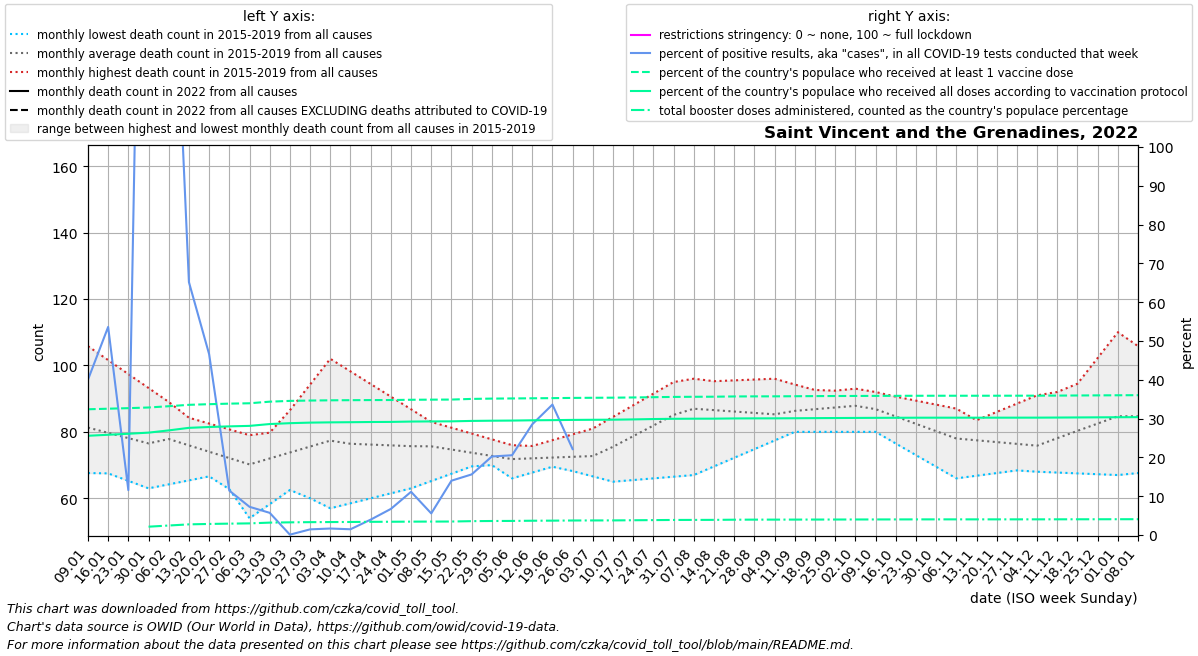

The data file committed next to this chart (first rows):
date, location, time_unit, time, deaths_2010_all_ages, deaths_2011_all_ages, deaths_2012_all_ages, deaths_2013_all_ages, deaths_2014_all_ages, deaths_2015_all_ages, deaths_2016_all_ages, deaths_2017_all_ages, deaths_2018_all_ages, deaths_2019_all_ages, deaths_2020_all_ages, deaths_2021_all_ages, deaths_2022_all_ages, new_deaths, new_cases_smoothed, new_tests_smoothed, positive_test_percent, stringency_index, people_vaccinated, people_fully_vaccinated
2022-01-09, Saint Vincent and the Grenadines, monthly, 1, , , , , , , 69.75, 105.8, 67.6, 82.0, 96.0, 81.25, , 8.2, 283.7, 706.0, 40.01, , 33687, 26589
2022-01-16, Saint Vincent and the Grenadines, monthly, 2, , , , , , , 67.5, 101.6, 68.2, 81.5, 95.25, 82.5, , 9.4, 382.9, 714.0, 53.62, , 33837, 26858
2022-01-23, Saint Vincent and the Grenadines, monthly, 3, , , , , , , 65.25, 97.4, 68.8, 81.0, 94.5, 83.75, , 10.6, 82.57, 714.0, 11.56, , 33988, 27126
2022-01-30, Saint Vincent and the Grenadines, monthly, 4, , , , , , , 63.0, 93.2, 69.4, 80.5, 93.75, 85.0, , 11.8, 2033, 698.0, 294.4, , 34162, 27429
2022-02-06, Saint Vincent and the Grenadines, monthly, 5, , , , , , 86.0, 64.2, 89.0, 70.0, 80.0, 93.0, 87.25, , 13.0, 880.4, 370.0, 182.7, , 34507, 28028
2022-02-13, Saint Vincent and the Grenadines, monthly, 6, , , , , , 84.25, 65.4, 80.25, 70.25, 79.5, 88.75, 89.5, , 12.75, 164.7, 260.0, 65.16, , 34880, 28713
2022-02-20, Saint Vincent and the Grenadines, monthly, 7, , , , , , 82.5, 66.6, 71.5, 70.5, 79.0, 84.5, 91.75, , 12.5, 126.6, 273.0, 46.61, , 35048, 28937
2022-02-27, Saint Vincent and the Grenadines, monthly, 8, , , , , , 80.75, 67.8, 62.75, 70.75, 78.5, 80.25, 94.0, , 12.25, 34.28, 298.0, 11.44, , 35197, 29107
2022-03-06, Saint Vincent and the Grenadines, monthly, 9, , , , , , 79.0, 69.0, 54.0, 71.0, 78.0, 76.0, 88.8, , 12.0, 14.0, 202.0, 7.273, , 35294, 29239
2022-03-13, Saint Vincent and the Grenadines, monthly, 10, , , , , , 77.2, 66.0, 58.25, 78.75, 79.75, 78.8, 83.6, , 9.0, 8.572, 1282, 5.718, , 35723, 29730
2022-03-20, Saint Vincent and the Grenadines, monthly, 11, , , , , , 75.4, 63.0, 62.5, 86.5, 81.5, 81.6, 78.4, , 6.0, 3.43, 3995, 0.092, , 35931, 29963
2022-03-27, Saint Vincent and the Grenadines, monthly, 12, , , , , , 73.6, 60.0, 66.75, 94.25, 83.25, 84.4, 73.2, , 3.0, 5.57, 492.0, 1.461, , 36026, 30111
2022-04-03, Saint Vincent and the Grenadines, monthly, 13, , , , , , 71.8, 57.0, 71.0, 102.0, 85.0, 87.2, 68.0, , 0.0, 4.0, 239.0, 1.674, , 36086, 30182
2022-04-10, Saint Vincent and the Grenadines, monthly, 14, , , , , , 70.0, 58.5, 70.75, 98.2, 84.6, 90.0, 72.25, , 0.0, 3.428, 232.0, 1.486, , 36124, 30222
2022-04-17, Saint Vincent and the Grenadines, monthly, 15, , , , , , 71.75, 60.0, 70.5, 94.4, 84.2, 89.25, 76.5, , 0.0, 7.858, 199.0, 3.969, , 36152, 30276
2022-04-24, Saint Vincent and the Grenadines, monthly, 16, , , , , , 73.5, 61.5, 70.25, 90.6, 83.8, 88.5, 80.75, , 0.0, 22.86, 318.0, 6.729, , 36163, 30302
2022-05-01, Saint Vincent and the Grenadines, monthly, 17, , , , , , 75.25, 63.0, 70.0, 86.8, 83.4, 87.75, 85.0, , 0.0, 41.72, 374.0, 11.14, , 36231, 30396
2022-05-08, Saint Vincent and the Grenadines, monthly, 18, , , , , , 77.0, 65.2, 70.0, 83.0, 83.0, 87.0, 85.4, , 0.2, 20, 359.0, 5.567, , 36266, 30437
2022-05-15, Saint Vincent and the Grenadines, monthly, 19, , , , , , 76.0, 67.4, 70.0, 78.75, 81.25, 89.5, 85.8, , 0.4, 50.43, 360.0, 14, , 36287, 30454
2022-05-22, Saint Vincent and the Grenadines, monthly, 20, , , , , , 75.0, 69.6, 70.0, 74.5, 79.5, 92.0, 86.2, , 0.6, 75.71, 476.0, 15.62, , 36463, 30568
2022-05-29, Saint Vincent and the Grenadines, monthly, 21, , , , , , 74.0, 71.8, 70.0, 70.25, 77.75, 94.5, 86.6, , 0.8, 89.72, 444.0, 20.23, , 36545, 30624
2022-06-05, Saint Vincent and the Grenadines, monthly, 22, , , , , , 73.0, 74.0, 70.0, 66.0, 76.0, 97.0, 87.0, , 1.0, 79.86, 388.0, 20.56, , 36587, 30660
2022-06-12, Saint Vincent and the Grenadines, monthly, 23, , , , , , 71.4, 75.75, 70.25, 67.75, 75.0, 94.0, 84.25, , 2.0, 106.9, 379.0, 28.53, , 36630, 30737
2022-06-19, Saint Vincent and the Grenadines, monthly, 24, , , , , , 69.8, 77.5, 70.5, 69.5, 74.0, 91.0, 81.5, , 3.0, 100, 300.0, 33.61, , 36674, 30775
2022-06-26, Saint Vincent and the Grenadines, monthly, 25, , , , , , 68.2, 79.25, 70.75, 71.25, 73.0, 88.0, 78.75, , 4.0, 72.14, 98.0, 22.15, , 36731, 30840
2022-07-03, Saint Vincent and the Grenadines, monthly, 26, , , , , , 66.6, 81.0, 71.0, 73.0, 72.0, 85.0, 76.0, , 5.0, 42.43, , , , 36765, 30873
2022-07-10, Saint Vincent and the Grenadines, monthly, 27, , , , , , 65.0, 84.5, 75.8, 75.4, 76.8, 82.0, 79.5, , 4.5, 26.28, , , , 36794, 30898
2022-07-17, Saint Vincent and the Grenadines, monthly, 28, , , , , , 65.5, 88.0, 80.6, 77.8, 81.6, 82.5, 83.0, , 4.0, 83.72, , , , 36850, 30973
2022-07-24, Saint Vincent and the Grenadines, monthly, 29, , , , , , 66.0, 91.5, 85.4, 80.2, 86.4, 83.0, 86.5, , 3.5, 96, , , , 36922, 31070
2022-07-31, Saint Vincent and the Grenadines, monthly, 30, , , , , , 66.5, 95.0, 90.2, 82.6, 91.2, 83.5, 90.0, , 3.0, 78.43, , , , 36997, 31134
2022-08-07, Saint Vincent and the Grenadines, monthly, 31, , , , , , 67.0, 91.8, 95.0, 85.0, 96.0, 84.0, 91.2, , 2.4, 45.29, , , , 37033, 31162
2022-08-14, Saint Vincent and the Grenadines, monthly, 32, , , , , , 69.6, 88.6, 95.25, 84.0, 95.25, 85.4, 92.4, , 1.8, 21.14, , , , 37054, 31173
2022-08-21, Saint Vincent and the Grenadines, monthly, 33, , , , , , 72.2, 85.4, 95.5, 83.0, 94.5, 86.8, 93.6, , 1.2, 10.29, , , , 37121, 31231
2022-08-28, Saint Vincent and the Grenadines, monthly, 34, , , , , , 74.8, 82.2, 95.75, 82.0, 93.75, 88.2, 94.8, , 0.6, 7.716, , , , 37144, 31252
2022-09-04, Saint Vincent and the Grenadines, monthly, 35, , , , , , 77.4, 79.0, 96.0, 81.0, 93.0, 89.6, 96.0, , 0.0, 11.29, , , , 37152, 31259
2022-09-11, Saint Vincent and the Grenadines, monthly, 36, , , , , , 80.0, 80.5, 94.25, 84.0, 92.8, 91.0, 99.25, , 0.25, 2.144, , , , 37181, 31284
2022-09-18, Saint Vincent and the Grenadines, monthly, 37, , , , , , 80.0, 82.0, 92.5, 87.0, 92.6, 91.75, 102.5, , 0.5, 16, , , , 37214, 31314
2022-09-25, Saint Vincent and the Grenadines, monthly, 38, , , , , , 80.0, 83.5, 90.75, 90.0, 92.4, 92.5, 105.8, , 0.75, 1.716, , , , 37236, 31342
2022-10-02, Saint Vincent and the Grenadines, monthly, 39, , , , , , 80.0, 85.0, 89.0, 93.0, 92.2, 93.25, 109.0, , 1.0, 0.286, , , , 37255, 31368
2022-10-09, Saint Vincent and the Grenadines, monthly, 40, , , , , , 80.0, 83.8, 86.6, 91.8, 92.0, 94.0, 122.0, , 0.8, 0.0, , , , 37273, 31393
2022-10-16, Saint Vincent and the Grenadines, monthly, 41, , , , , , 76.5, 82.6, 84.2, 90.6, 89.25, 91.75, 135.0, , 0.6, 0.858, , , , 37285, 31406
2022-10-23, Saint Vincent and the Grenadines, monthly, 42, , , , , , 73.0, 81.4, 81.8, 89.4, 86.5, 89.5, 148.0, , 0.4, 2.572, , , , 37305, 31427
2022-10-30, Saint Vincent and the Grenadines, monthly, 43, , , , , , 69.5, 80.2, 79.4, 88.2, 83.75, 87.25, 161.0, , 0.2, 4.142, , , , 37311, 31433
2022-11-06, Saint Vincent and the Grenadines, monthly, 44, , , , , , 66.0, 79.0, 77.0, 87.0, 81.0, 85.0, 149.2, , 0.0, 2.858, , , , 37311, 31433
2022-11-13, Saint Vincent and the Grenadines, monthly, 45, , , , , , 66.8, 79.0, 74.75, 83.25, 83.5, 86.0, 137.4, , 0.0, 0.572, , , , 37312, 31434
2022-11-20, Saint Vincent and the Grenadines, monthly, 46, , , , , , 67.6, 79.0, 72.5, 79.5, 86.0, 87.0, 125.6, , 0.0, 2.574, , , , 37317, 31437
2022-11-27, Saint Vincent and the Grenadines, monthly, 47, , , , , , 68.4, 79.0, 70.25, 75.75, 88.5, 88.0, 113.8, , 0.0, 0.429, , , , 37324, 31441
2022-12-04, Saint Vincent and the Grenadines, monthly, 48, , , , , , 69.2, 79.0, 68.0, 72.0, 91.0, 89.0, 102.0, , 0.0, 9.427, , , , 37331, 31446
2022-12-11, Saint Vincent and the Grenadines, monthly, 49, , , , , , 70.0, 86.75, 67.75, 74.0, 92.0, 90.0, 109.2, , 0.75, 6.0, , , , 37355, 31470
2022-12-18, Saint Vincent and the Grenadines, monthly, 50, , , , , , 70.5, 94.5, 67.5, 76.0, 93.0, 87.5, 116.5, , 1.5, 22.57, , , , 37383, 31498
2022-12-25, Saint Vincent and the Grenadines, monthly, 51, , , , , , 71.0, 102.2, 67.25, 78.0, 94.0, 85.0, 123.8, , 2.25, 18.0, , , , 37411, 31527
2023-01-01, Saint Vincent and the Grenadines, monthly, 52, , , , , , 71.5, 110.0, 67.0, 80.0, 95.0, 82.5, 131.0, , 3.0, 12.72, , , , 37439, 31555
2023-01-08, Saint Vincent and the Grenadines, monthly, 1, , , , , , 72.0, 105.8, 67.6, 82.0, 96.0, 80.0, , , 2.8, 15.29, , , , 37463, 31580
